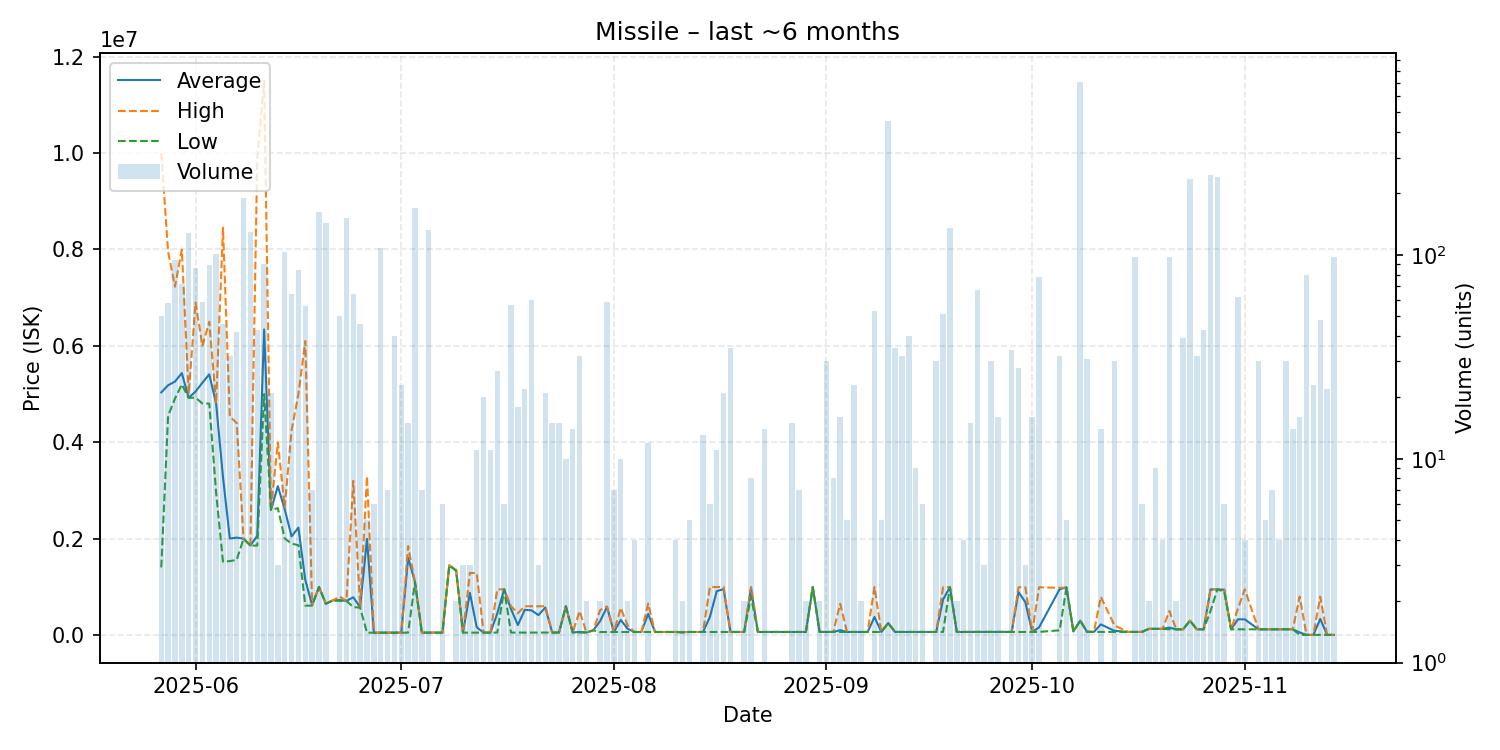

The file beside this chart, header and first rows:
date, average, highest, lowest, order_count, volume
2025-05-27, 5034452, 10000000, 1405000, 19, 50
2025-05-28, 5183034, 7949500, 4550000, 29, 58
2025-05-29, 5259713, 7227000, 4906000, 48, 94
2025-05-30, 5434875, 7998000, 5200000, 28, 72
2025-05-31, 4922000, 5000000, 4921000, 29, 128
2025-06-01, 5052709, 6900000, 4926000, 25, 86
2025-06-02, 5235186, 5999000, 4804000, 28, 59
2025-06-03, 5409607, 6500000, 4802000, 29, 89
2025-06-04, 4802000, 4804000, 2953000, 25, 101
2025-06-05, 3278565, 8449000, 1523000, 19, 46
2025-06-06, 2003250, 4532000, 1535000, 17, 32
2025-06-07, 2022976, 4400000, 1560000, 34, 42
2025-06-08, 2000000, 2000000, 2000000, 54, 189
2025-06-09, 1857500, 1858000, 1857000, 30, 130
2025-06-10, 2061209, 9900000, 1858000, 24, 43
2025-06-11, 6340500, 11500000, 5000000, 13, 90
2025-06-12, 2598333, 2599000, 2597000, 9, 21
2025-06-13, 3089000, 4000000, 2633500, 3, 3
2025-06-14, 2614000, 2651000, 2004000, 20, 103
2025-06-15, 2046828, 4245000, 1900000, 9, 64
2025-06-16, 2229988, 5000000, 1864000, 10, 84
2025-06-17, 1144470, 6100000, 611400, 10, 56
2025-06-18, 623657, 625600, 612000, 2, 7
2025-06-19, 1000000, 1000000, 1000000, 11, 163
2025-06-20, 650300, 650400, 650300, 14, 144
2025-06-21, 720000, 720000, 720000, 1, 1
2025-06-22, 725788, 800000, 710500, 7, 50
2025-06-23, 710000, 710000, 710000, 14, 152
2025-06-24, 784728, 3200000, 580000, 7, 64
2025-06-25, 579661, 580100, 570000, 3, 46
2025-06-26, 1996464, 3294000, 50160, 3, 5
2025-06-27, 50200, 50200, 50200, 1, 6
2025-06-28, 50350, 50350, 50350, 5, 108
2025-06-29, 50470, 50470, 50470, 2, 7
2025-06-30, 50519, 50520, 50470, 4, 40
2025-07-01, 50534, 50540, 50520, 6, 23
2025-07-02, 1606335, 1846000, 51010, 4, 15
2025-07-03, 1100000, 1100000, 1100000, 3, 170
2025-07-04, 51160, 51160, 51160, 2, 7
2025-07-05, 51270, 51270, 51270, 5, 132
2025-07-07, 51360, 51360, 51360, 1, 6
2025-07-08, 1447000, 1447000, 1447000, 1, 1
2025-07-09, 1342500, 1352000, 1333000, 2, 2
2025-07-10, 51513, 51520, 51500, 3, 3
2025-07-11, 877183, 1290000, 51550, 2, 3
2025-07-12, 163864, 1287000, 51550, 2, 11
2025-07-13, 51594, 51620, 51570, 3, 20
2025-07-14, 51620, 51620, 51620, 2, 11
2025-07-15, 451109, 949950, 52050, 5, 27
2025-07-16, 950000, 950000, 950000, 1, 6
2025-07-17, 542022, 599600, 52140, 5, 57
2025-07-18, 207743, 452200, 52180, 3, 18
2025-07-19, 524054, 598900, 53000, 6, 22
2025-07-20, 512974, 598000, 53220, 9, 60
2025-07-21, 415383, 596500, 53150, 3, 3
2025-07-22, 572067, 598000, 53410, 3, 21
2025-07-23, 53471, 53480, 53470, 4, 15
2025-07-24, 53477, 53480, 53470, 3, 15
2025-07-25, 597200, 597200, 597200, 1, 10
2025-07-26, 53493, 53500, 53490, 5, 14
... 102 more rows
